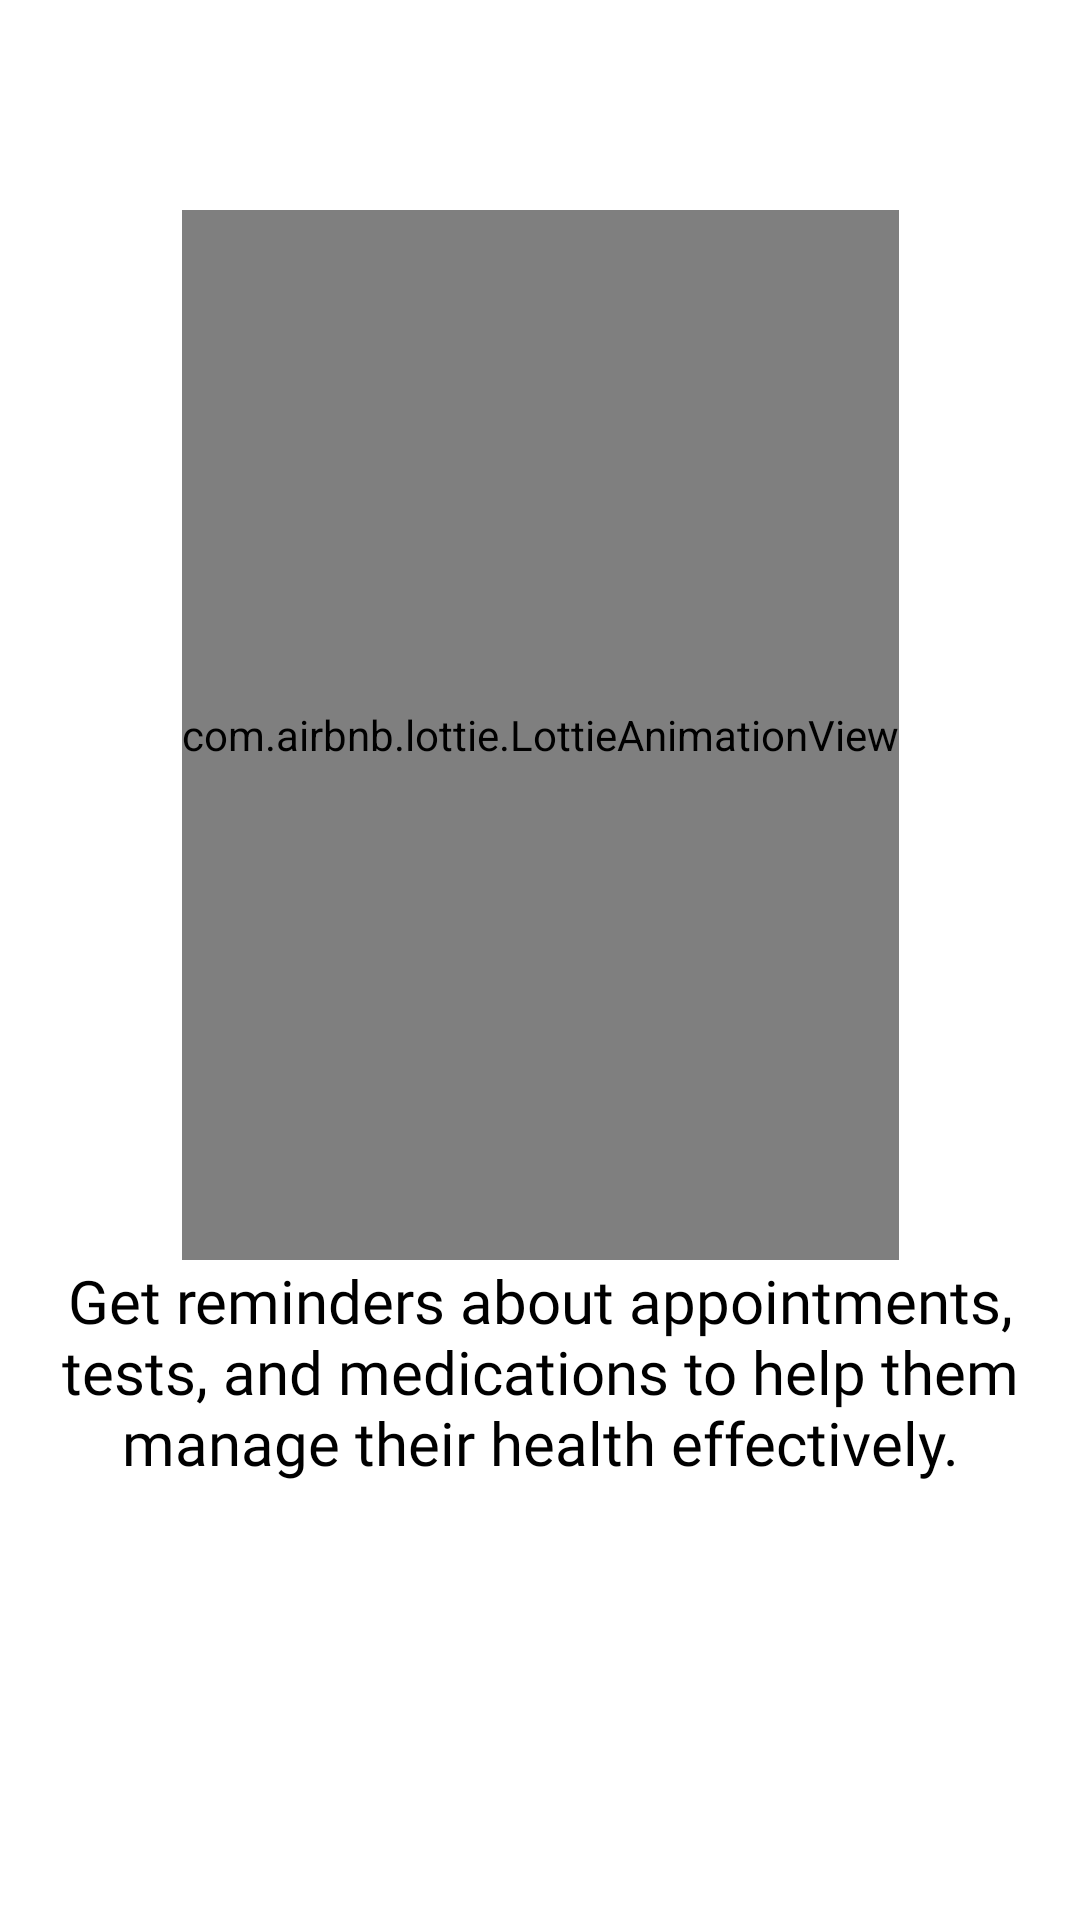

Write the Android layout XML for this screen, with the resource values it uses.
<!-- AndroidManifest.xml: application theme Theme.Medkit -->
<!-- res/layout/screen_one.xml -->
<?xml version="1.0" encoding="utf-8"?>
<androidx.constraintlayout.widget.ConstraintLayout xmlns:android="http://schemas.android.com/apk/res/android"
    android:layout_width="match_parent"
    xmlns:app="http://schemas.android.com/apk/res-auto"
    android:background="@color/white"
    android:layout_height="match_parent">

    <com.airbnb.lottie.LottieAnimationView
        app:layout_constraintStart_toStartOf="parent"
        app:layout_constraintEnd_toEndOf="parent"
        app:layout_constraintTop_toTopOf="parent"
        android:id="@+id/animationView"
        android:layout_marginTop="70sp"
        android:layout_width="wrap_content"
        android:layout_height="350sp"
        app:lottie_autoPlay="true"
        app:lottie_loop="true"
        app:lottie_rawRes="@raw/doctor" />
    <TextView
        android:layout_width="wrap_content"
        android:layout_height="wrap_content"
        android:text="Get reminders about appointments, tests, and medications to help them manage their health effectively."
        android:textSize="20sp"
        android:fontFamily="@font/amaranth"
        android:textColor="@color/black"
        app:layout_constraintStart_toStartOf="parent"
        app:layout_constraintEnd_toEndOf="parent"

        android:textAlignment="center"
        app:layout_constraintTop_toBottomOf="@id/animationView"/>

</androidx.constraintlayout.widget.ConstraintLayout>
<!-- resources referenced by this layout -->
<resources>
  <color name="black">#FF000000</color>
  <color name="white">#FFFFFFFF</color>
  <style name="Theme.Medkit" parent="Theme.MaterialComponents.NoActionBar">
          
          <item name="android:forceDarkAllowed" tools:targetApi="q">false</item>
          <item name="colorPrimary">@color/darkblue</item>
          <item name="colorPrimaryVariant">@color/darkblue</item>
          <item name="colorOnPrimary">@color/white</item>
          
          <item name="colorSecondary">@color/teal_200</item>
          <item name="colorSecondaryVariant">@color/teal_700</item>
          <item name="colorOnSecondary">@color/black</item>
          
          <item name="android:statusBarColor">?attr/colorPrimaryVariant</item>
          
      </style>
  <color name="darkblue">#6249C5</color>
  <color name="teal_200">#FF03DAC5</color>
  <color name="teal_700">#FF018786</color>
</resources>
